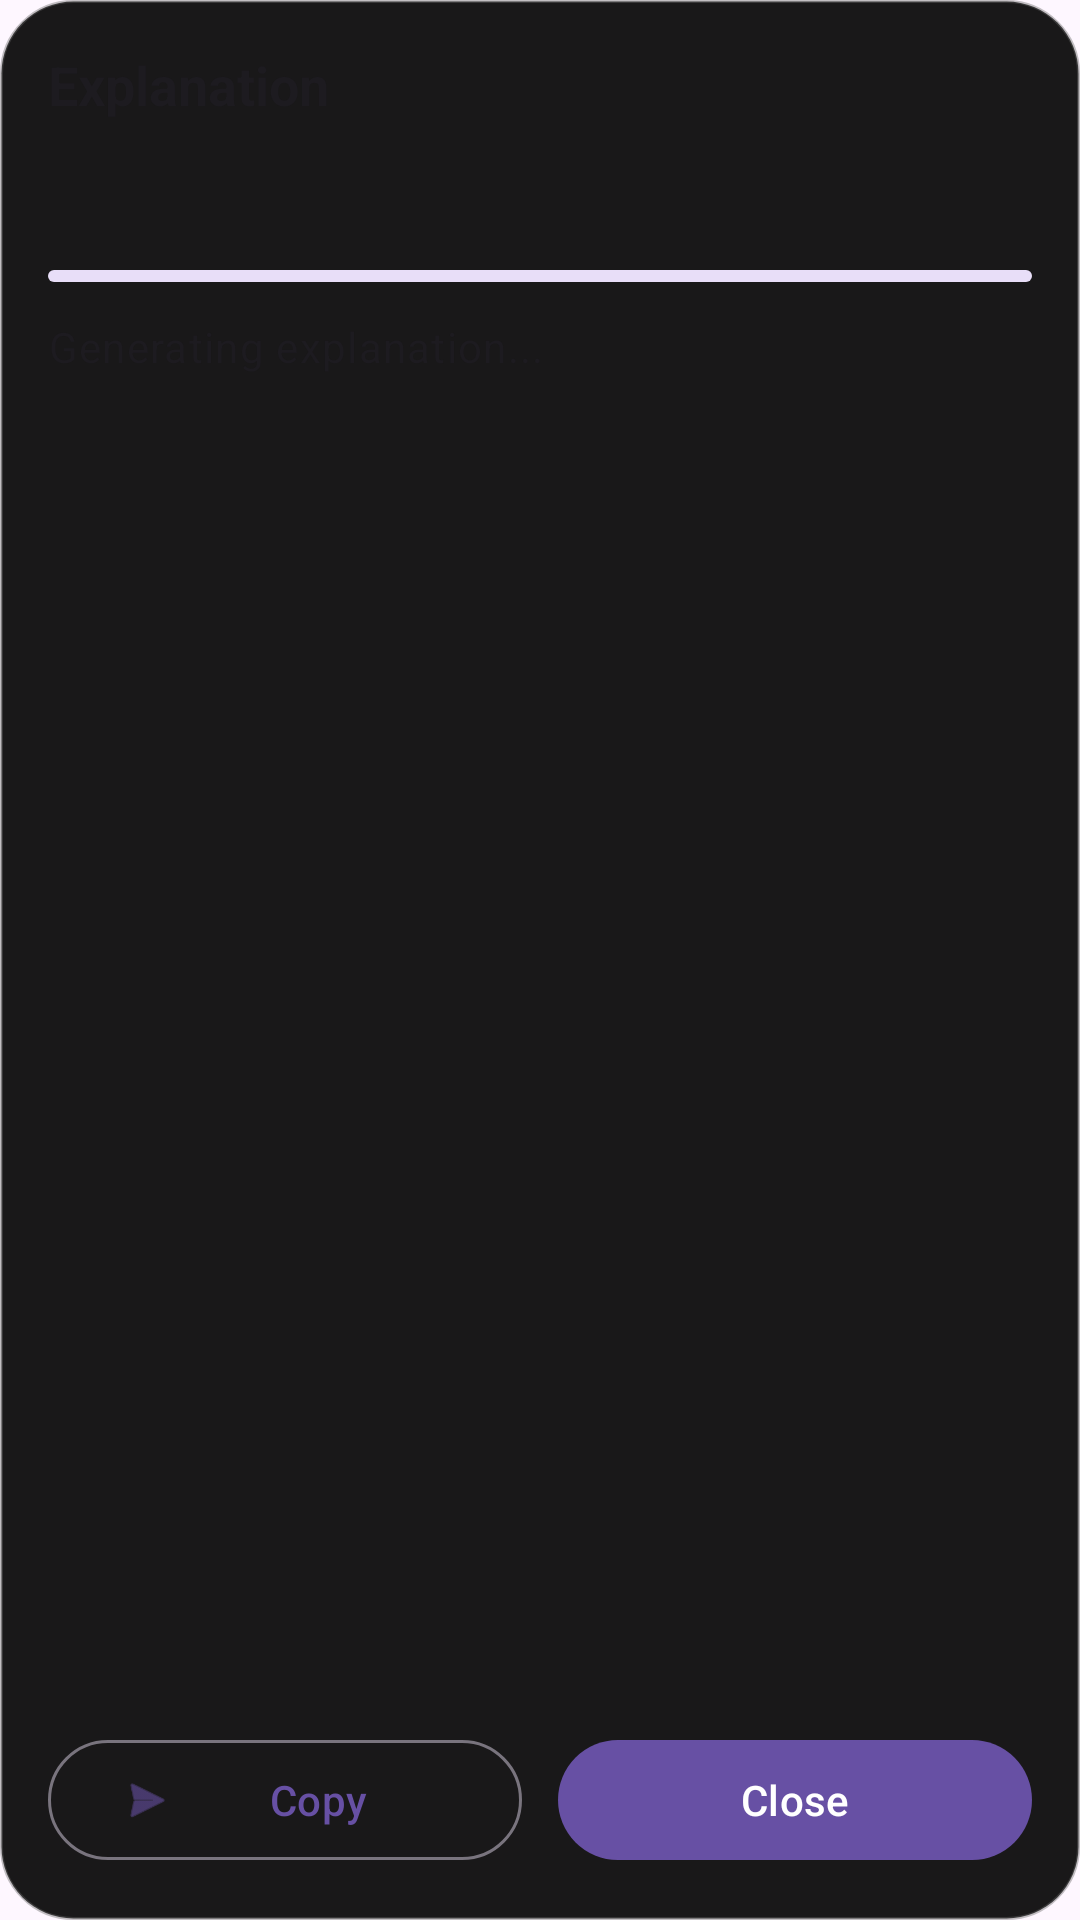

Android layout source for this screen:
<!-- AndroidManifest.xml: application theme Theme.PeaceSpace -->
<!-- res/layout/bottom_sheet_explanation.xml -->
<?xml version="1.0" encoding="utf-8"?>
<LinearLayout xmlns:android="http://schemas.android.com/apk/res/android"
    xmlns:app="http://schemas.android.com/apk/res-auto"
    android:layout_width="match_parent"
    android:layout_height="match_parent"
    android:orientation="vertical"
    android:padding="16dp"
    android:background="@drawable/explanation_surface">

    <TextView
        android:id="@+id/tv_selected_text_title"
        android:layout_width="match_parent"
        android:layout_height="wrap_content"
        android:text="Explanation"
        android:textAppearance="?attr/textAppearanceTitleLarge"
        android:textStyle="bold"
        android:textSize="18sp" />

    <androidx.core.widget.NestedScrollView
        android:id="@+id/nested_scroll_view"
        android:layout_width="match_parent"
        android:layout_height="0dp"
        android:layout_weight="1"
        android:layout_marginTop="12dp"
        android:fillViewport="true">

        <LinearLayout
            android:layout_width="match_parent"
            android:layout_height="wrap_content"
            android:orientation="vertical">

            <TextView
                android:id="@+id/tv_selected_text"
                android:layout_width="match_parent"
                android:layout_height="wrap_content"
                android:layout_marginTop="8dp"
                android:textAppearance="?attr/textAppearanceBodyMedium"
                android:textColor="?attr/colorPrimary"
                android:textStyle="italic"
                android:textSize="13sp" />

            <com.google.android.material.progressindicator.LinearProgressIndicator
                android:id="@+id/progress_indicator"
                android:layout_width="match_parent"
                android:layout_height="wrap_content"
                android:layout_marginTop="12dp"
                android:indeterminate="true" />

            <TextView
                android:id="@+id/tv_explanation_result"
                android:layout_width="match_parent"
                android:layout_height="wrap_content"
                android:layout_marginTop="12dp"
                android:text="Generating explanation..."
                android:textAppearance="?attr/textAppearanceBodyLarge"
                android:textSize="14sp" />
        </LinearLayout>
    </androidx.core.widget.NestedScrollView>

    <LinearLayout
        android:layout_width="match_parent"
        android:layout_height="wrap_content"
        android:layout_marginTop="8dp"
        android:orientation="horizontal">

        <com.google.android.material.button.MaterialButton
            android:id="@+id/btn_copy"
            style="@style/Widget.Material3.Button.OutlinedButton"
            android:layout_width="0dp"
            android:layout_height="wrap_content"
            android:layout_weight="1"
            android:text="Copy"
            app:icon="@android:drawable/ic_menu_send" />

        <Space
            android:layout_width="12dp"
            android:layout_height="wrap_content" />

        <com.google.android.material.button.MaterialButton
            android:id="@+id/btn_close"
            android:layout_width="0dp"
            android:layout_height="wrap_content"
            android:layout_weight="1"
            android:text="Close" />
    </LinearLayout>

</LinearLayout>
<!-- resources referenced by this layout -->
<resources>
  <!-- drawable explanation_surface (drawable) -->
  <shape xmlns:android="http://schemas.android.com/apk/res/android"><solid android:color="@color/explanation_surface"/><corners android:radius="24dp"/><stroke android:width="1dp" android:color="@color/explanation_outline"/></shape>
  <style name="Theme.PeaceSpace" parent="Theme.Material3.DayNight.NoActionBar">
          
      </style>
  <color name="explanation_surface">#E6000000</color>
  <color name="explanation_outline">#66666666</color>
</resources>
